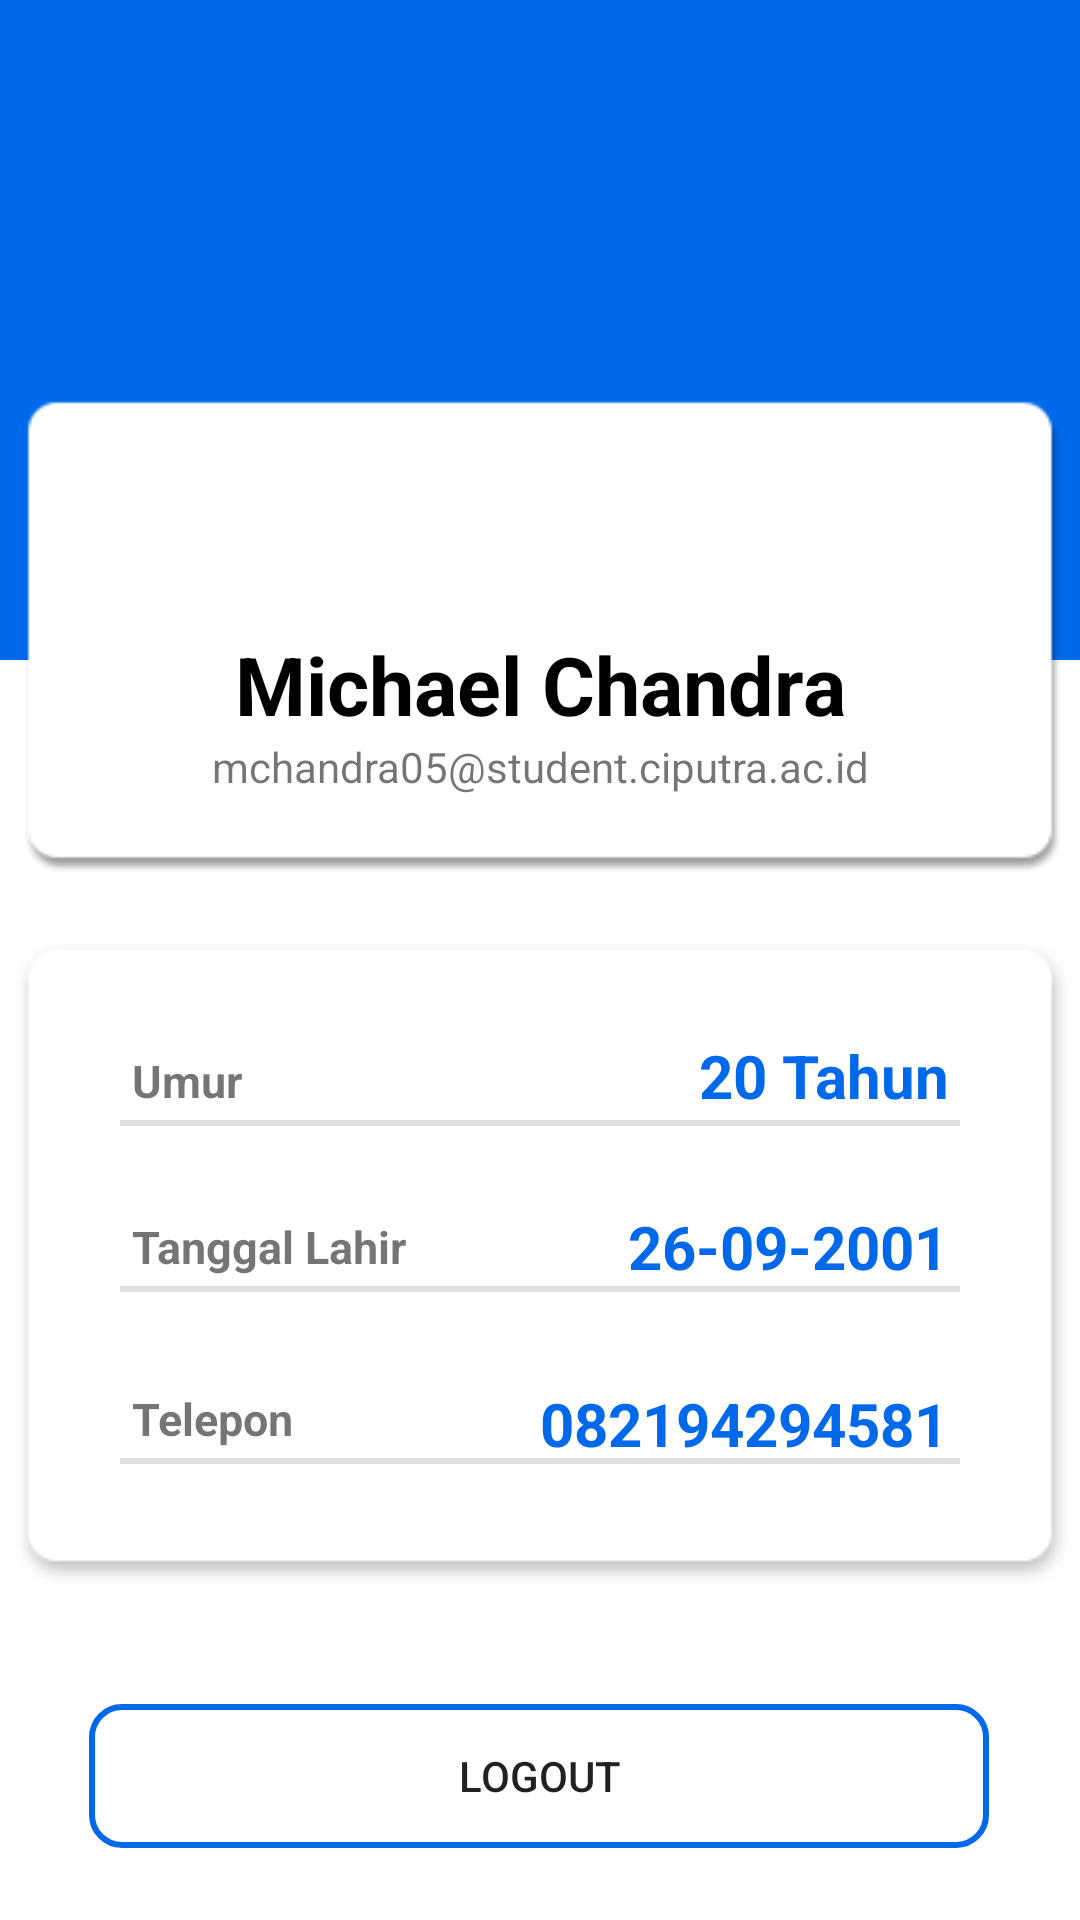

Here is an Android app screen rendered from its layout file. Give the layout XML and the strings, colors and styles it references.
<!-- AndroidManifest.xml: application theme Theme.APKNewInsurance -->
<!-- res/layout/profile_fragment.xml -->
<?xml version="1.0" encoding="utf-8"?>
<androidx.constraintlayout.widget.ConstraintLayout xmlns:android="http://schemas.android.com/apk/res/android"
    xmlns:app="http://schemas.android.com/apk/res-auto"
    xmlns:tools="http://schemas.android.com/tools"
    android:layout_width="match_parent"
    android:layout_height="match_parent"
    tools:context=".Profile">

    <ScrollView
        android:layout_width="match_parent"
        android:layout_height="match_parent">

        <androidx.constraintlayout.widget.ConstraintLayout
            android:layout_width="match_parent"
            android:layout_height="wrap_content">

            <ImageView
                android:id="@+id/imageView9"
                android:layout_width="wrap_content"
                android:layout_height="wrap_content"
                app:layout_constraintEnd_toEndOf="parent"
                app:layout_constraintStart_toStartOf="parent"
                app:layout_constraintTop_toBottomOf="@+id/imageView8"
                app:srcCompat="@drawable/shape2" />

            <View
                android:id="@+id/divider8"
                android:layout_width="match_parent"
                android:layout_height="220dp"
                android:background="@color/bluesky"
                app:layout_constraintEnd_toEndOf="parent"
                app:layout_constraintStart_toStartOf="parent"
                app:layout_constraintTop_toTopOf="parent" />

            <ImageView
                android:id="@+id/imageView8"
                android:layout_width="wrap_content"
                android:layout_height="wrap_content"
                android:layout_marginTop="120dp"
                app:layout_constraintEnd_toEndOf="parent"
                app:layout_constraintStart_toStartOf="parent"
                app:layout_constraintTop_toTopOf="@+id/divider8"
                app:srcCompat="@drawable/shape1" />

            <Button
                android:id="@+id/profile_button_logout"
                android:layout_width="300dp"
                android:layout_height="wrap_content"
                android:layout_marginStart="161dp"
                android:layout_marginTop="32dp"
                android:layout_marginEnd="162dp"
                android:background="@drawable/support_shape"
                android:text="LOGOUT"
                app:layout_constraintEnd_toEndOf="parent"
                app:layout_constraintStart_toStartOf="parent"
                app:layout_constraintTop_toBottomOf="@+id/imageView9" />

            <ImageView
                android:id="@+id/profile_imageView_foto"
                android:layout_width="150dp"
                android:layout_height="150dp"
                android:layout_marginTop="60dp"
                app:layout_constraintEnd_toEndOf="parent"
                app:layout_constraintHorizontal_bias="0.498"
                app:layout_constraintStart_toStartOf="parent"
                app:layout_constraintTop_toTopOf="parent"
                app:srcCompat="@drawable/cat" />

            <TextView
                android:id="@+id/profile_textView_nama"
                android:layout_width="wrap_content"
                android:layout_height="wrap_content"
                android:text="Michael Chandra"
                android:textAlignment="center"
                android:textColor="@color/black"
                android:textSize="27dp"
                android:textStyle="bold"
                app:layout_constraintEnd_toEndOf="parent"
                app:layout_constraintStart_toStartOf="parent"
                app:layout_constraintTop_toBottomOf="@+id/profile_imageView_foto" />

            <TextView
                android:id="@+id/profile_textView_email"
                android:layout_width="wrap_content"
                android:layout_height="wrap_content"
                android:text="mchandra05@student.ciputra.ac.id"
                android:textAlignment="center"
                app:layout_constraintEnd_toEndOf="parent"
                app:layout_constraintStart_toStartOf="parent"
                app:layout_constraintTop_toBottomOf="@+id/profile_textView_nama" />

            <TextView
                android:id="@+id/textView24"
                android:layout_width="wrap_content"
                android:layout_height="wrap_content"
                android:layout_marginStart="44dp"
                android:layout_marginTop="50dp"
                android:text="Umur"
                android:textSize="15dp"
                android:textStyle="bold"
                app:layout_constraintStart_toStartOf="parent"
                app:layout_constraintTop_toTopOf="@+id/imageView9" />

            <View
                android:id="@+id/divider5"
                android:layout_width="match_parent"
                android:layout_height="2dp"
                android:layout_marginStart="40dp"
                android:layout_marginTop="3dp"
                android:layout_marginEnd="40dp"
                android:background="?android:attr/listDivider"
                app:layout_constraintEnd_toEndOf="parent"
                app:layout_constraintStart_toStartOf="parent"
                app:layout_constraintTop_toBottomOf="@+id/textView24" />

            <TextView
                android:id="@+id/textView25"
                android:layout_width="wrap_content"
                android:layout_height="wrap_content"
                android:layout_marginStart="44dp"
                android:layout_marginTop="32dp"
                android:text="Tanggal Lahir"
                android:textSize="15dp"
                android:textStyle="bold"
                app:layout_constraintStart_toStartOf="parent"
                app:layout_constraintTop_toTopOf="@+id/divider5" />

            <View
                android:id="@+id/divider6"
                android:layout_width="match_parent"
                android:layout_height="2dp"
                android:layout_marginStart="40dp"
                android:layout_marginTop="3dp"
                android:layout_marginEnd="40dp"
                android:background="?android:attr/listDivider"
                app:layout_constraintEnd_toEndOf="parent"
                app:layout_constraintStart_toStartOf="parent"
                app:layout_constraintTop_toBottomOf="@+id/textView25" />

            <TextView
                android:id="@+id/textView28"
                android:layout_width="wrap_content"
                android:layout_height="wrap_content"
                android:layout_marginStart="44dp"
                android:layout_marginTop="32dp"
                android:text="Telepon"
                android:textSize="15dp"
                android:textStyle="bold"
                app:layout_constraintStart_toStartOf="parent"
                app:layout_constraintTop_toBottomOf="@+id/divider6" />

            <View
                android:id="@+id/divider7"
                android:layout_width="match_parent"
                android:layout_height="2dp"
                android:layout_marginStart="40dp"
                android:layout_marginTop="3dp"
                android:layout_marginEnd="40dp"
                android:background="?android:attr/listDivider"
                app:layout_constraintEnd_toEndOf="parent"
                app:layout_constraintStart_toStartOf="parent"
                app:layout_constraintTop_toBottomOf="@+id/textView28" />

            <TextView
                android:id="@+id/profile_textView_umur"
                android:layout_width="wrap_content"
                android:layout_height="wrap_content"
                android:layout_marginTop="45dp"
                android:layout_marginEnd="44dp"
                android:text="20 Tahun"
                android:textColor="@color/bluesky"
                android:textSize="20dp"
                android:textStyle="bold"
                android:textAlignment="textEnd"
                app:layout_constraintEnd_toEndOf="parent"
                app:layout_constraintTop_toTopOf="@+id/imageView9" />

            <TextView
                android:id="@+id/profile_textView_ttl"
                android:layout_width="wrap_content"
                android:layout_height="wrap_content"
                android:layout_marginTop="30dp"
                android:layout_marginEnd="44dp"
                android:text="26-09-2001"
                android:textAlignment="textEnd"
                android:textColor="@color/bluesky"
                android:textSize="20dp"
                android:textStyle="bold"
                app:layout_constraintEnd_toEndOf="parent"
                app:layout_constraintTop_toBottomOf="@+id/profile_textView_umur" />

            <TextView
                android:id="@+id/profile_textView_noTelp"
                android:layout_width="wrap_content"
                android:layout_height="wrap_content"
                android:layout_marginTop="32dp"
                android:layout_marginEnd="44dp"
                android:text="082194294581"
                android:textAlignment="textEnd"
                android:textColor="@color/bluesky"
                android:textSize="20dp"
                android:textStyle="bold"
                app:layout_constraintEnd_toEndOf="parent"
                app:layout_constraintTop_toBottomOf="@+id/profile_textView_ttl" />

        </androidx.constraintlayout.widget.ConstraintLayout>
    </ScrollView>

</androidx.constraintlayout.widget.ConstraintLayout>
<!-- resources referenced by this layout -->
<resources>
  <color name="black">#FF000000</color>
  <color name="bluesky">#0069EA</color>
  <!-- drawable shape1: png bitmap (drawable-v24, 3225 bytes) -->
  <!-- drawable shape2: png bitmap (drawable-v24, 3692 bytes) -->
  <!-- drawable support_shape (drawable-v24) -->
  <?xml version="1.0" encoding="utf-8"?>
  <shape xmlns:android="http://schemas.android.com/apk/res/android">
  
      <corners android:radius="10dp"/>
      <stroke android:color="@color/bluesky"   android:width="2dp" />
  </shape>
  <style name="Theme.APKNewInsurance" parent="Theme.MaterialComponents.DayNight.NoActionBar">
          
          <item name="colorPrimary">@color/purple_500</item>
          <item name="colorPrimaryVariant">@color/purple_700</item>
          <item name="colorOnPrimary">@color/white</item>
          
          <item name="colorSecondary">@color/teal_200</item>
          <item name="colorSecondaryVariant">@color/teal_700</item>
          <item name="colorOnSecondary">@color/black</item>
          
          <item name="android:statusBarColor" tools:targetApi="l">?attr/colorPrimaryVariant</item>
          
      </style>
  <color name="purple_500">#FF6200EE</color>
  <color name="purple_700">#FF3700B3</color>
  <color name="white">#FFFFFFFF</color>
  <color name="teal_200">#FF03DAC5</color>
  <color name="teal_700">#FF018786</color>
</resources>
